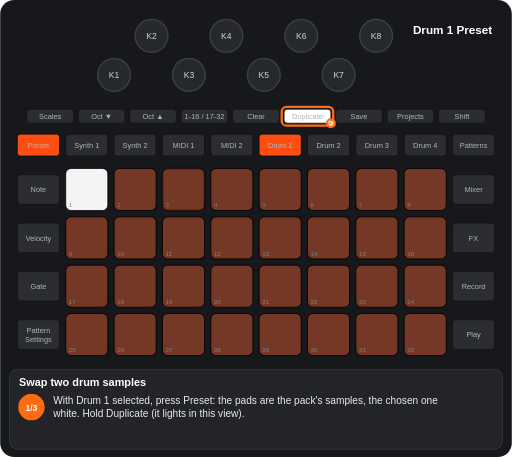
t = 0.00 s
t = 1.09 s: frame unchanged from t = 0.00 s, image omitted
t = 2.18 s: frame unchanged from t = 0.00 s, image omitted
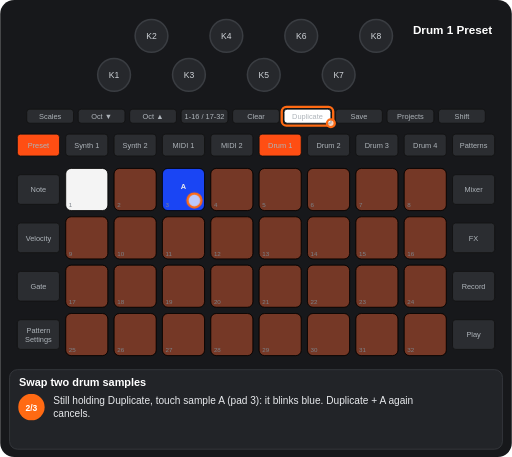
t = 3.07 s
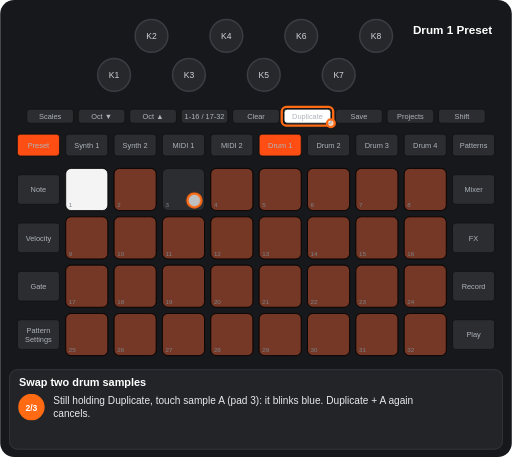
t = 4.02 s
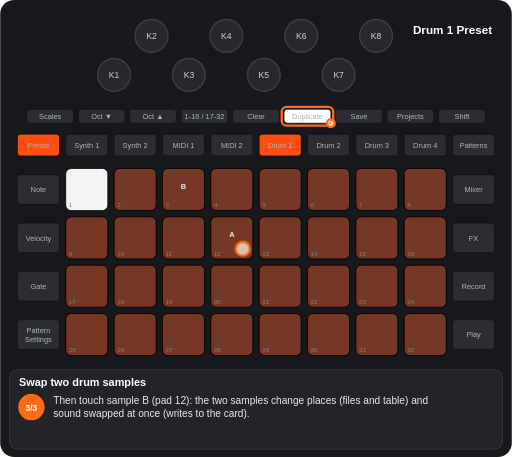
t = 5.08 s

The animated SVG that drew these frames (rendered in a browser with its animation timeline set to each time). Animation: 6 CSS @keyframes rules; one cycle of 6.14 s, repeats indefinitely.

<svg xmlns="http://www.w3.org/2000/svg" viewBox="0 0 656 586" width="656" height="586" font-family="Arial, Helvetica, sans-serif" role="img" aria-label="Swap two drum samples"><title>Swap two drum samples</title><style>.kb{fill:#26282c;stroke:#3a3d42;stroke-width:2}.kt{font-size:11px;fill:#cfd3d8;text-anchor:middle}.u{fill:#2b2d31;stroke:#111}.bt{font-size:9.5px;fill:#aeb4ba;text-anchor:middle}.pn{font-size:8px;fill:#7d838a}.pl{font-size:9.5px;font-weight:bold;text-anchor:middle}.kl{font-size:10px;fill:#cfd3d8;text-anchor:middle}.fg{fill:#fff;fill-opacity:.7;stroke:#ff6a13;stroke-width:3}.fo{fill:none;stroke:#ff6a13;stroke-width:3}.ta{fill:none;stroke:#ff6a13;stroke-width:3}.vw{font-size:15px;font-weight:bold;fill:#fff;text-anchor:middle}.ti{font-size:14px;font-weight:bold;fill:#fff}.cp{font-size:13px;fill:#e8eaed}.sn{font-size:11px;font-weight:bold;fill:#fff;text-anchor:middle}.b{animation:b .6s step-end infinite}@keyframes b{0%{opacity:1}50%{opacity:0}100%{opacity:0}}.v{animation:v 1.2s ease-in-out infinite}@keyframes v{0%{opacity:1}50%{opacity:.3}100%{opacity:1}}.g0{animation:kg0 6141ms step-end infinite}@keyframes kg0{0%{opacity:1}35.483%{opacity:0}100%{opacity:0}}.g1{animation:kg1 6141ms step-end infinite}@keyframes kg1{0%{opacity:1}65.397%{opacity:0}100%{opacity:0}}.g2{animation:kg2 6141ms step-end infinite;opacity:0}@keyframes kg2{0%{opacity:0}35.483%{opacity:1}65.397%{opacity:0}100%{opacity:0}}.g3{animation:kg3 6141ms step-end infinite;opacity:0}@keyframes kg3{0%{opacity:0}65.397%{opacity:1}100%{opacity:1}}</style><rect width="656" height="586" rx="18" fill="#17181b"/><circle cx="146" cy="96" r="21" class="kb"/><text x="146" y="100" class="kt">K1</text><circle cx="194" cy="46" r="21" class="kb"/><text x="194" y="50" class="kt">K2</text><circle cx="242" cy="96" r="21" class="kb"/><text x="242" y="100" class="kt">K3</text><circle cx="290" cy="46" r="21" class="kb"/><text x="290" y="50" class="kt">K4</text><circle cx="338" cy="96" r="21" class="kb"/><text x="338" y="100" class="kt">K5</text><circle cx="386" cy="46" r="21" class="kb"/><text x="386" y="50" class="kt">K6</text><circle cx="434" cy="96" r="21" class="kb"/><text x="434" y="100" class="kt">K7</text><circle cx="482" cy="46" r="21" class="kb"/><text x="482" y="50" class="kt">K8</text><rect x="34" y="140" width="60" height="18" rx="4" class="u"/><text x="64" y="152.5" class="bt">Scales</text><rect x="100" y="140" width="60" height="18" rx="4" class="u"/><text x="130" y="152.5" class="bt">Oct ▼</text><rect x="166" y="140" width="60" height="18" rx="4" class="u"/><text x="196" y="152.5" class="bt">Oct ▲</text><rect x="232" y="140" width="60" height="18" rx="4" class="u"/><text x="262" y="152.5" class="bt">1-16 / 17-32</text><rect x="298" y="140" width="60" height="18" rx="4" class="u"/><text x="328" y="152.5" class="bt">Clear</text><rect x="364" y="140" width="60" height="18" rx="4" class="u"/><text x="394" y="152.5" class="bt">Duplicate</text><rect x="430" y="140" width="60" height="18" rx="4" class="u"/><text x="460" y="152.5" class="bt">Save</text><rect x="496" y="140" width="60" height="18" rx="4" class="u"/><text x="526" y="152.5" class="bt">Projects</text><rect x="562" y="140" width="60" height="18" rx="4" class="u"/><text x="592" y="152.5" class="bt">Shift</text><rect x="22" y="172" width="54" height="28" rx="4" class="u"/><text x="49" y="189.5" class="bt">Preset</text><rect x="84" y="172" width="54" height="28" rx="4" class="u"/><text x="111" y="189.5" class="bt">Synth 1</text><rect x="146" y="172" width="54" height="28" rx="4" class="u"/><text x="173" y="189.5" class="bt">Synth 2</text><rect x="208" y="172" width="54" height="28" rx="4" class="u"/><text x="235" y="189.5" class="bt">MIDI 1</text><rect x="270" y="172" width="54" height="28" rx="4" class="u"/><text x="297" y="189.5" class="bt">MIDI 2</text><rect x="332" y="172" width="54" height="28" rx="4" class="u"/><text x="359" y="189.5" class="bt">Drum 1</text><rect x="394" y="172" width="54" height="28" rx="4" class="u"/><text x="421" y="189.5" class="bt">Drum 2</text><rect x="456" y="172" width="54" height="28" rx="4" class="u"/><text x="483" y="189.5" class="bt">Drum 3</text><rect x="518" y="172" width="54" height="28" rx="4" class="u"/><text x="545" y="189.5" class="bt">Drum 4</text><rect x="580" y="172" width="54" height="28" rx="4" class="u"/><text x="607" y="189.5" class="bt">Patterns</text><rect x="22" y="224" width="54" height="38" rx="4" class="u"/><text x="49" y="246.5" class="bt">Note</text><rect x="580" y="224" width="54" height="38" rx="4" class="u"/><text x="607" y="246.5" class="bt">Mixer</text><rect x="22" y="286" width="54" height="38" rx="4" class="u"/><text x="49" y="308.5" class="bt">Velocity</text><rect x="580" y="286" width="54" height="38" rx="4" class="u"/><text x="607" y="308.5" class="bt">FX</text><rect x="22" y="348" width="54" height="38" rx="4" class="u"/><text x="49" y="370.5" class="bt">Gate</text><rect x="580" y="348" width="54" height="38" rx="4" class="u"/><text x="607" y="370.5" class="bt">Record</text><rect x="22" y="410" width="54" height="38" rx="4" class="u"/><text x="49" y="427" class="bt">Pattern</text><text x="49" y="438" class="bt">Settings</text><rect x="580" y="410" width="54" height="38" rx="4" class="u"/><text x="607" y="432.5" class="bt">Play</text><rect x="84" y="216" width="54" height="54" rx="7" class="u"/><rect x="146" y="216" width="54" height="54" rx="7" class="u"/><rect x="208" y="216" width="54" height="54" rx="7" class="u"/><rect x="270" y="216" width="54" height="54" rx="7" class="u"/><rect x="332" y="216" width="54" height="54" rx="7" class="u"/><rect x="394" y="216" width="54" height="54" rx="7" class="u"/><rect x="456" y="216" width="54" height="54" rx="7" class="u"/><rect x="518" y="216" width="54" height="54" rx="7" class="u"/><rect x="84" y="278" width="54" height="54" rx="7" class="u"/><rect x="146" y="278" width="54" height="54" rx="7" class="u"/><rect x="208" y="278" width="54" height="54" rx="7" class="u"/><rect x="270" y="278" width="54" height="54" rx="7" class="u"/><rect x="332" y="278" width="54" height="54" rx="7" class="u"/><rect x="394" y="278" width="54" height="54" rx="7" class="u"/><rect x="456" y="278" width="54" height="54" rx="7" class="u"/><rect x="518" y="278" width="54" height="54" rx="7" class="u"/><rect x="84" y="340" width="54" height="54" rx="7" class="u"/><rect x="146" y="340" width="54" height="54" rx="7" class="u"/><rect x="208" y="340" width="54" height="54" rx="7" class="u"/><rect x="270" y="340" width="54" height="54" rx="7" class="u"/><rect x="332" y="340" width="54" height="54" rx="7" class="u"/><rect x="394" y="340" width="54" height="54" rx="7" class="u"/><rect x="456" y="340" width="54" height="54" rx="7" class="u"/><rect x="518" y="340" width="54" height="54" rx="7" class="u"/><rect x="84" y="402" width="54" height="54" rx="7" class="u"/><rect x="146" y="402" width="54" height="54" rx="7" class="u"/><rect x="208" y="402" width="54" height="54" rx="7" class="u"/><rect x="270" y="402" width="54" height="54" rx="7" class="u"/><rect x="332" y="402" width="54" height="54" rx="7" class="u"/><rect x="394" y="402" width="54" height="54" rx="7" class="u"/><rect x="456" y="402" width="54" height="54" rx="7" class="u"/><rect x="518" y="402" width="54" height="54" rx="7" class="u"/><rect x="84" y="216" width="54" height="54" rx="7" fill="#ffffff" fill-opacity="0.95" stroke="#000"/><rect x="146" y="216" width="54" height="54" rx="7" fill="#ff4e13" fill-opacity="0.35" stroke="#000"/><rect x="270" y="216" width="54" height="54" rx="7" fill="#ff4e13" fill-opacity="0.35" stroke="#000"/><rect x="332" y="216" width="54" height="54" rx="7" fill="#ff4e13" fill-opacity="0.35" stroke="#000"/><rect x="394" y="216" width="54" height="54" rx="7" fill="#ff4e13" fill-opacity="0.35" stroke="#000"/><rect x="456" y="216" width="54" height="54" rx="7" fill="#ff4e13" fill-opacity="0.35" stroke="#000"/><rect x="518" y="216" width="54" height="54" rx="7" fill="#ff4e13" fill-opacity="0.35" stroke="#000"/><rect x="84" y="278" width="54" height="54" rx="7" fill="#ff4e13" fill-opacity="0.35" stroke="#000"/><rect x="146" y="278" width="54" height="54" rx="7" fill="#ff4e13" fill-opacity="0.35" stroke="#000"/><rect x="208" y="278" width="54" height="54" rx="7" fill="#ff4e13" fill-opacity="0.35" stroke="#000"/><rect x="332" y="278" width="54" height="54" rx="7" fill="#ff4e13" fill-opacity="0.35" stroke="#000"/><rect x="394" y="278" width="54" height="54" rx="7" fill="#ff4e13" fill-opacity="0.35" stroke="#000"/><rect x="456" y="278" width="54" height="54" rx="7" fill="#ff4e13" fill-opacity="0.35" stroke="#000"/><rect x="518" y="278" width="54" height="54" rx="7" fill="#ff4e13" fill-opacity="0.35" stroke="#000"/><rect x="84" y="340" width="54" height="54" rx="7" fill="#ff4e13" fill-opacity="0.35" stroke="#000"/><rect x="146" y="340" width="54" height="54" rx="7" fill="#ff4e13" fill-opacity="0.35" stroke="#000"/><rect x="208" y="340" width="54" height="54" rx="7" fill="#ff4e13" fill-opacity="0.35" stroke="#000"/><rect x="270" y="340" width="54" height="54" rx="7" fill="#ff4e13" fill-opacity="0.35" stroke="#000"/><rect x="332" y="340" width="54" height="54" rx="7" fill="#ff4e13" fill-opacity="0.35" stroke="#000"/><rect x="394" y="340" width="54" height="54" rx="7" fill="#ff4e13" fill-opacity="0.35" stroke="#000"/><rect x="456" y="340" width="54" height="54" rx="7" fill="#ff4e13" fill-opacity="0.35" stroke="#000"/><rect x="518" y="340" width="54" height="54" rx="7" fill="#ff4e13" fill-opacity="0.35" stroke="#000"/><rect x="84" y="402" width="54" height="54" rx="7" fill="#ff4e13" fill-opacity="0.35" stroke="#000"/><rect x="146" y="402" width="54" height="54" rx="7" fill="#ff4e13" fill-opacity="0.35" stroke="#000"/><rect x="208" y="402" width="54" height="54" rx="7" fill="#ff4e13" fill-opacity="0.35" stroke="#000"/><rect x="270" y="402" width="54" height="54" rx="7" fill="#ff4e13" fill-opacity="0.35" stroke="#000"/><rect x="332" y="402" width="54" height="54" rx="7" fill="#ff4e13" fill-opacity="0.35" stroke="#000"/><rect x="394" y="402" width="54" height="54" rx="7" fill="#ff4e13" fill-opacity="0.35" stroke="#000"/><rect x="456" y="402" width="54" height="54" rx="7" fill="#ff4e13" fill-opacity="0.35" stroke="#000"/><rect x="518" y="402" width="54" height="54" rx="7" fill="#ff4e13" fill-opacity="0.35" stroke="#000"/><g class="g0"><rect x="208" y="216" width="54" height="54" rx="7" fill="#ff4e13" fill-opacity="0.35" stroke="#000"/></g><g class="g1"><rect x="270" y="278" width="54" height="54" rx="7" fill="#ff4e13" fill-opacity="0.35" stroke="#000"/></g><g class="g2"><g class="b"><rect x="208" y="216" width="54" height="54" rx="7" fill="#1a47ff" fill-opacity="0.95" stroke="#000"/><text x="235" y="242" class="pl" fill="#e8eaed">A</text></g></g><g class="g3"><rect x="208" y="216" width="54" height="54" rx="7" fill="#ff4e13" fill-opacity="0.35" stroke="#000"/><text x="235" y="242" class="pl" fill="#e8eaed">B</text><rect x="270" y="278" width="54" height="54" rx="7" fill="#ff4e13" fill-opacity="0.35" stroke="#000"/><text x="297" y="304" class="pl" fill="#e8eaed">A</text></g><text x="88" y="266" class="pn">1</text><text x="150" y="266" class="pn">2</text><text x="212" y="266" class="pn">3</text><text x="274" y="266" class="pn">4</text><text x="336" y="266" class="pn">5</text><text x="398" y="266" class="pn">6</text><text x="460" y="266" class="pn">7</text><text x="522" y="266" class="pn">8</text><text x="88" y="328" class="pn">9</text><text x="150" y="328" class="pn">10</text><text x="212" y="328" class="pn">11</text><text x="274" y="328" class="pn">12</text><text x="336" y="328" class="pn">13</text><text x="398" y="328" class="pn">14</text><text x="460" y="328" class="pn">15</text><text x="522" y="328" class="pn">16</text><text x="88" y="390" class="pn">17</text><text x="150" y="390" class="pn">18</text><text x="212" y="390" class="pn">19</text><text x="274" y="390" class="pn">20</text><text x="336" y="390" class="pn">21</text><text x="398" y="390" class="pn">22</text><text x="460" y="390" class="pn">23</text><text x="522" y="390" class="pn">24</text><text x="88" y="452" class="pn">25</text><text x="150" y="452" class="pn">26</text><text x="212" y="452" class="pn">27</text><text x="274" y="452" class="pn">28</text><text x="336" y="452" class="pn">29</text><text x="398" y="452" class="pn">30</text><text x="460" y="452" class="pn">31</text><text x="522" y="452" class="pn">32</text><rect x="332" y="172" width="54" height="28" rx="4" fill="#ff4e13" stroke="#111"/><text x="359" y="189.5" class="bt" fill="#111">Drum 1</text><rect x="22" y="172" width="54" height="28" rx="4" fill="#ff4e13" stroke="#111"/><text x="49" y="189.5" class="bt" fill="#111">Preset</text><rect x="364" y="140" width="60" height="18" rx="4" fill="#ffffff" stroke="#111"/><text x="394" y="152.5" class="bt" fill="#111">Duplicate</text><text x="580" y="44" class="vw">Drum 1 Preset</text><rect x="361" y="137" width="66" height="24" rx="6" class="fo"/><circle cx="424" cy="158" r="5" class="fg"/><g class="g2"><circle cx="249" cy="257" r="9" class="fg"/></g><g class="g3"><circle cx="311" cy="319" r="9" class="fg"/></g><rect x="12" y="474" width="632" height="102" rx="10" fill="#222428" stroke="#3a3d42"/><text x="24" y="495" class="ti">Swap two drum samples</text><g class="g0"><circle cx="40" cy="522" r="17" fill="#ff6a13"/><text x="40" y="526.5" class="sn">1/3</text><text x="68" y="518" class="cp">With Drum 1 selected, press Preset: the pads are the pack's samples, the chosen one</text><text x="68" y="535" class="cp">white. Hold Duplicate (it lights in this view).</text></g><g class="g2"><circle cx="40" cy="522" r="17" fill="#ff6a13"/><text x="40" y="526.5" class="sn">2/3</text><text x="68" y="518" class="cp">Still holding Duplicate, touch sample A (pad 3): it blinks blue. Duplicate + A again</text><text x="68" y="535" class="cp">cancels.</text></g><g class="g3"><circle cx="40" cy="522" r="17" fill="#ff6a13"/><text x="40" y="526.5" class="sn">3/3</text><text x="68" y="518" class="cp">Then touch sample B (pad 12): the two samples change places (files and table) and</text><text x="68" y="535" class="cp">sound swapped at once (writes to the card).</text></g></svg>
